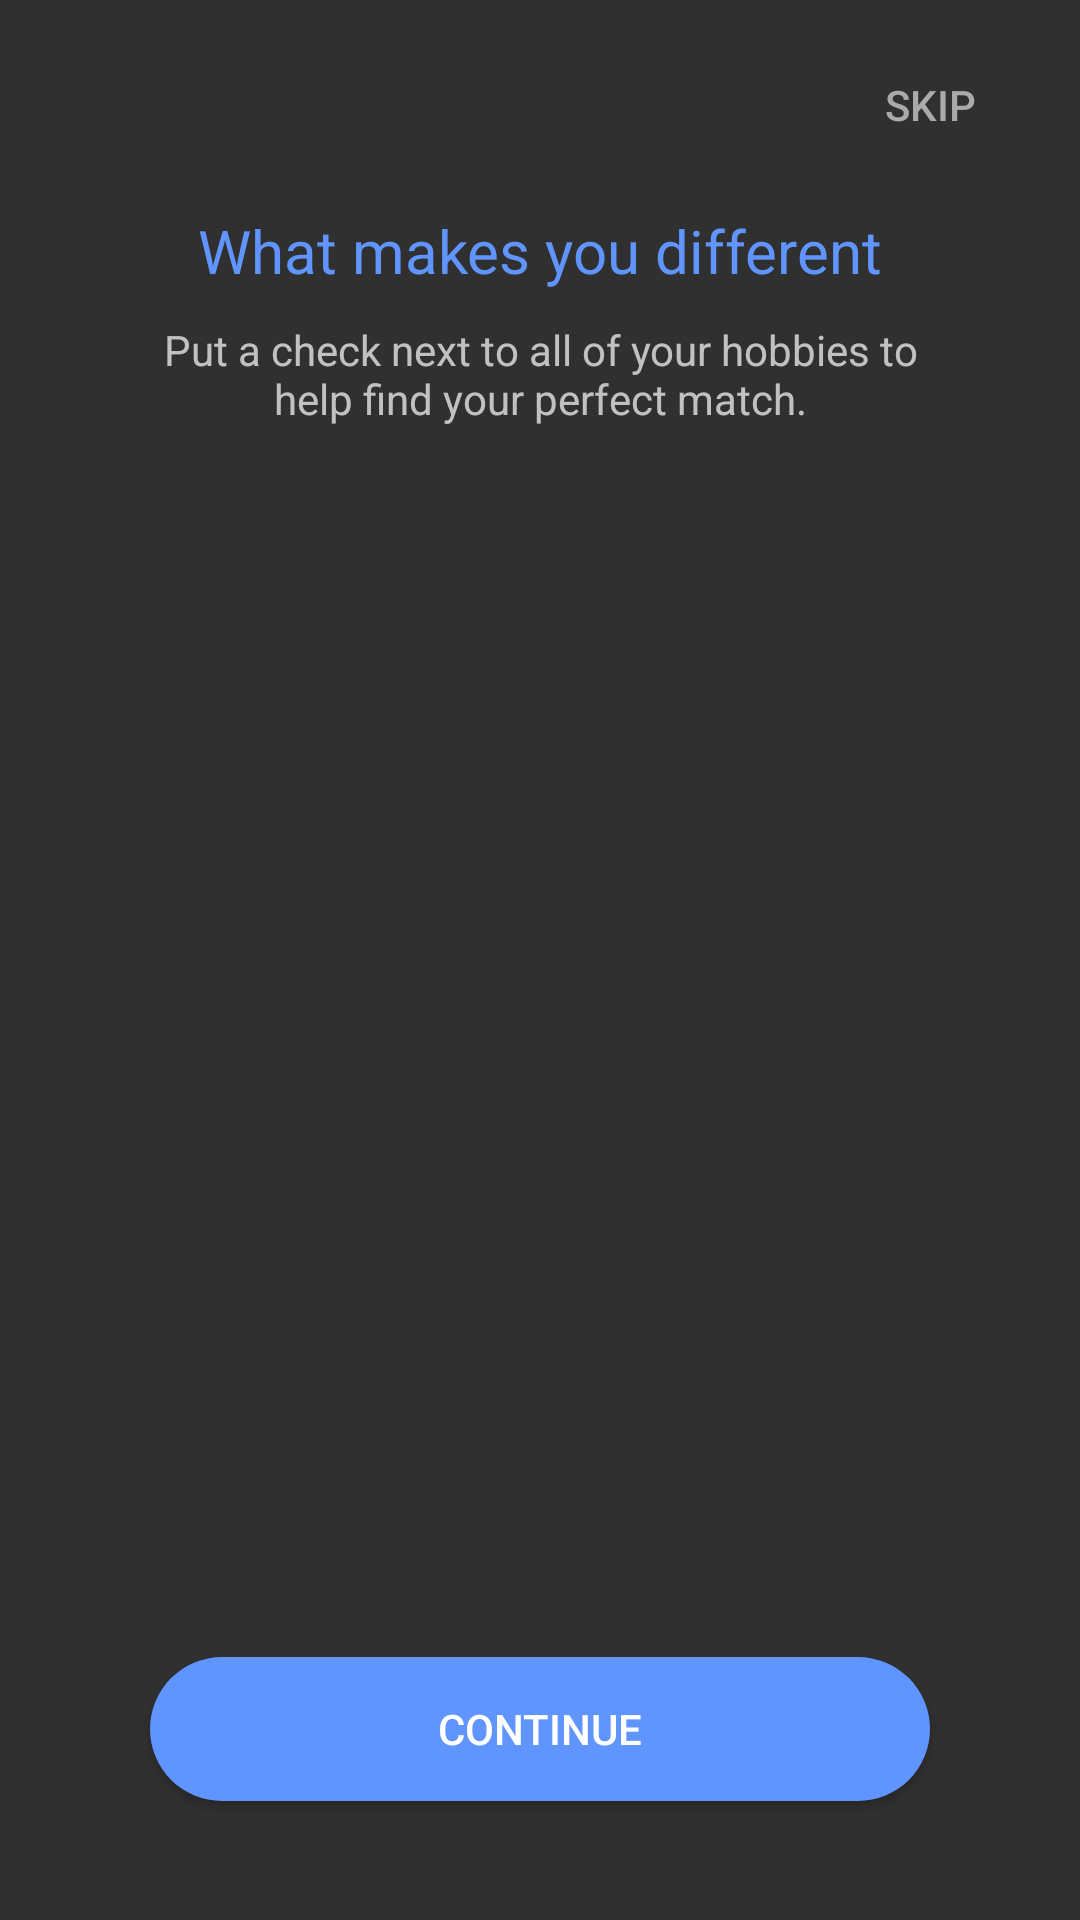

This screen was rendered from an Android layout file. Write that file and the resources it references.
<!-- AndroidManifest.xml: application theme Theme.AppCompat.NoActionBar -->
<!-- res/layout/fragment_interests.xml -->
<?xml version="1.0" encoding="utf-8"?>
<RelativeLayout
    xmlns:android="http://schemas.android.com/apk/res/android"
    xmlns:app="http://schemas.android.com/apk/res-auto"
    android:layout_width="match_parent"
    android:layout_height="match_parent">

    <TextView
        android:id="@+id/title"
        android:layout_width="wrap_content"
        android:layout_height="wrap_content"
        android:layout_alignParentTop="true"
        android:layout_centerHorizontal="true"
        android:textSize="20sp"
        android:textColor="@color/oceanBlue"
        android:layout_marginRight="10dp"
        android:layout_marginLeft="10dp"
        android:layout_marginTop="70dp"
        android:text="What makes you different" />

    <TextView
        android:id="@+id/explanation"
        android:layout_width="wrap_content"
        android:layout_height="wrap_content"
        android:layout_below="@+id/title"
        android:layout_centerHorizontal="true"
        android:layout_marginLeft="50dp"
        android:layout_marginRight="50dp"
        android:layout_marginTop="10dp"
        android:gravity="center"
        android:text="Put a check next to all of your hobbies to help find your perfect match." />

    <Button
        android:id="@+id/skip"
        android:layout_width="100dp"
        android:layout_height="70dp"
        android:layout_alignParentEnd="true"
        android:layout_alignParentTop="true"
        android:background="@android:color/transparent"
        android:text="Skip"
        android:foreground="?android:attr/selectableItemBackground"
        android:textColor="@android:color/darker_gray" />

    <Button
        android:id="@+id/btnContinue"
        android:layout_alignLeft="@+id/explanation"
        android:layout_alignRight="@+id/explanation"
        android:layout_width="wrap_content"
        android:layout_height="wrap_content"
        android:layout_below="@+id/rvInterests"
        android:layout_marginTop="40dp"
        android:layout_centerHorizontal="true"
        android:background="@drawable/sign_up_button_style"
        android:textColor="@color/white"
        android:foreground="?android:attr/selectableItemBackground"
        android:text="Continue" />

    <android.support.v7.widget.RecyclerView
        android:id="@+id/rvInterests"
        android:layout_width="wrap_content"
        android:layout_height="350dp"
        android:layout_marginTop="20dp"
        android:layout_below="@+id/explanation"
        android:layout_alignLeft="@+id/explanation"
        android:layout_alignRight="@+id/explanation"
        android:scrollbars="vertical"
        android:scrollbarThumbVertical="@android:color/darker_gray"
        android:scrollbarSize="5dp">

    </android.support.v7.widget.RecyclerView>

    <ImageView
        android:id="@+id/dot1"
        android:layout_width="wrap_content"
        android:layout_height="wrap_content"
        android:layout_alignTop="@+id/dot2"
        android:layout_toStartOf="@+id/dot2"
        android:paddingLeft="0dp"
        android:paddingRight="5dp"
        app:srcCompat="@drawable/divider_dot" />

    <ImageView
        android:id="@+id/dot2"
        android:layout_width="wrap_content"
        android:layout_height="wrap_content"
        android:layout_alignParentTop="true"
        android:layout_centerHorizontal="true"
        android:layout_marginTop="35dp"
        android:paddingRight="2.5dp"
        app:srcCompat="@drawable/divider_dot" />

    <ImageView
        android:id="@+id/dot3"
        android:layout_width="wrap_content"
        android:layout_height="wrap_content"
        android:layout_alignTop="@+id/dot2"
        android:layout_toEndOf="@+id/dot2"
        android:layout_centerHorizontal="true"
        android:tint="@color/oceanBlue"
        android:paddingLeft="2.5dp"
        app:srcCompat="@drawable/divider_dot" />

    <ImageView
        android:id="@+id/dot4"
        android:layout_width="wrap_content"
        android:layout_height="wrap_content"
        android:layout_alignTop="@+id/dot2"
        android:layout_toEndOf="@+id/dot3"
        android:paddingLeft="5dp"
        app:srcCompat="@drawable/divider_dot" />

</RelativeLayout>
<!-- resources referenced by this layout -->
<resources>
  <color name="oceanBlue">#6095FF</color>
  <color name="white">#FFFFFF</color>
  <!-- drawable divider_dot (drawable) -->
  <?xml version="1.0" encoding="utf-8"?>
  <shape
      xmlns:android="http://schemas.android.com/apk/res/android"
      android:shape="oval">
  
      <solid
          android:color="@color/lightGrey"/>
  
      <size
          android:width="7dp"
          android:height="7dp"/>
  </shape>
  <!-- drawable sign_up_button_style (drawable) -->
  <?xml version="1.0" encoding="utf-8"?>
  <shape xmlns:android="http://schemas.android.com/apk/res/android" android:shape="rectangle">
      <corners
          android:topLeftRadius="35dp"
          android:topRightRadius="35dp"
          android:bottomRightRadius="35dp"
          android:bottomLeftRadius="35dp">
      </corners>
      <solid
          android:color="@color/oceanBlue">
      </solid>
  </shape>
  <color name="lightGrey">#d3d3d3</color>
</resources>
